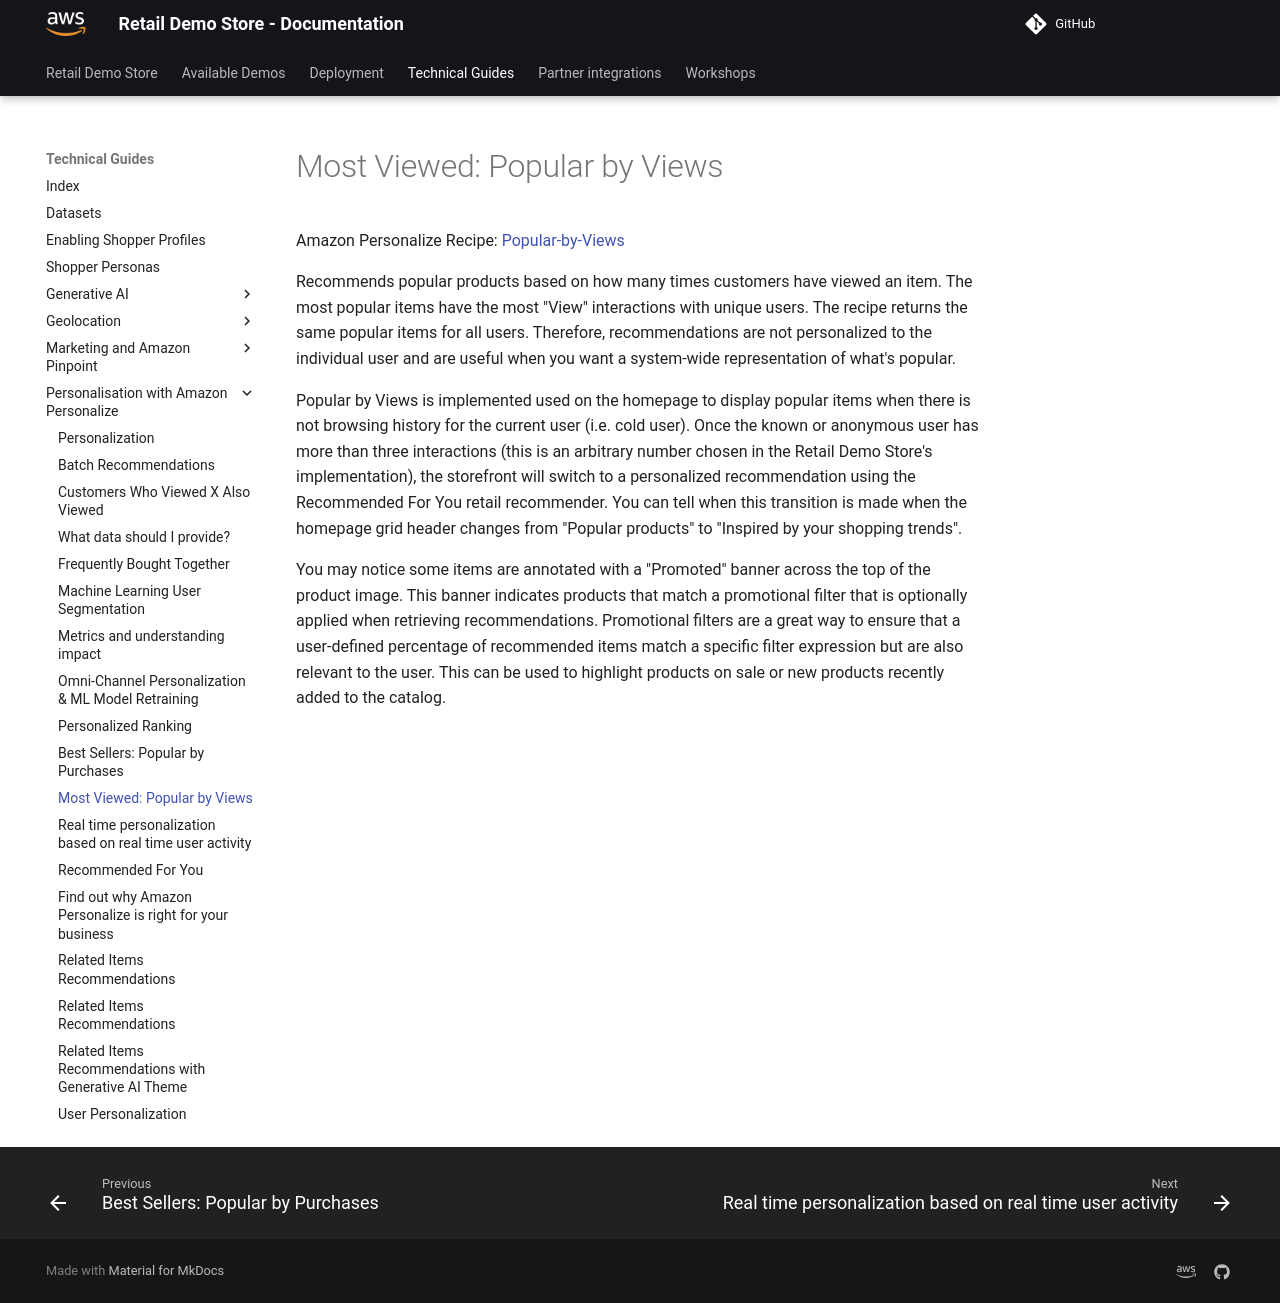

repository: harshhh-21/retail-demo-store · page: Technical Guides/Personalisation with Amazon Personalize/PopularByViews/index.html · generator: mkdocs


  
# Most Viewed: Popular by Views


Amazon Personalize Recipe:
[Popular-by-Views](https://docs.aws.amazon.com/personalize/latest/dg/ECOMMERCE-use-cases.html#most-viewed-use-case)



Recommends popular products based on how many times customers have viewed an item. The most popular items have the most
"View" interactions with unique users. The recipe returns the same popular items for all users. Therefore, recommendations are
not personalized to the individual user and are useful when you want a system-wide representation of what's popular.



Popular by Views is implemented used on the homepage to display popular items when there is not browsing
history for the current user (i.e. cold user). Once the known or anonymous user has more than three interactions (this
is an arbitrary number chosen in the Retail Demo Store's implementation), the storefront will switch to a personalized
recommendation using the Recommended For You retail recommender. You can tell when this transition is made when the homepage
grid header changes from "Popular products" to "Inspired by your shopping trends".



You may notice some items are annotated with a "Promoted" banner across the top of the product image. This banner indicates
products that match a promotional filter that is optionally applied when retrieving recommendations. Promotional filters are
a great way to ensure that a user-defined percentage of recommended items match a specific filter expression but are also
relevant to the user. This can be used to highlight products on sale or new products recently added to the catalog.



  
